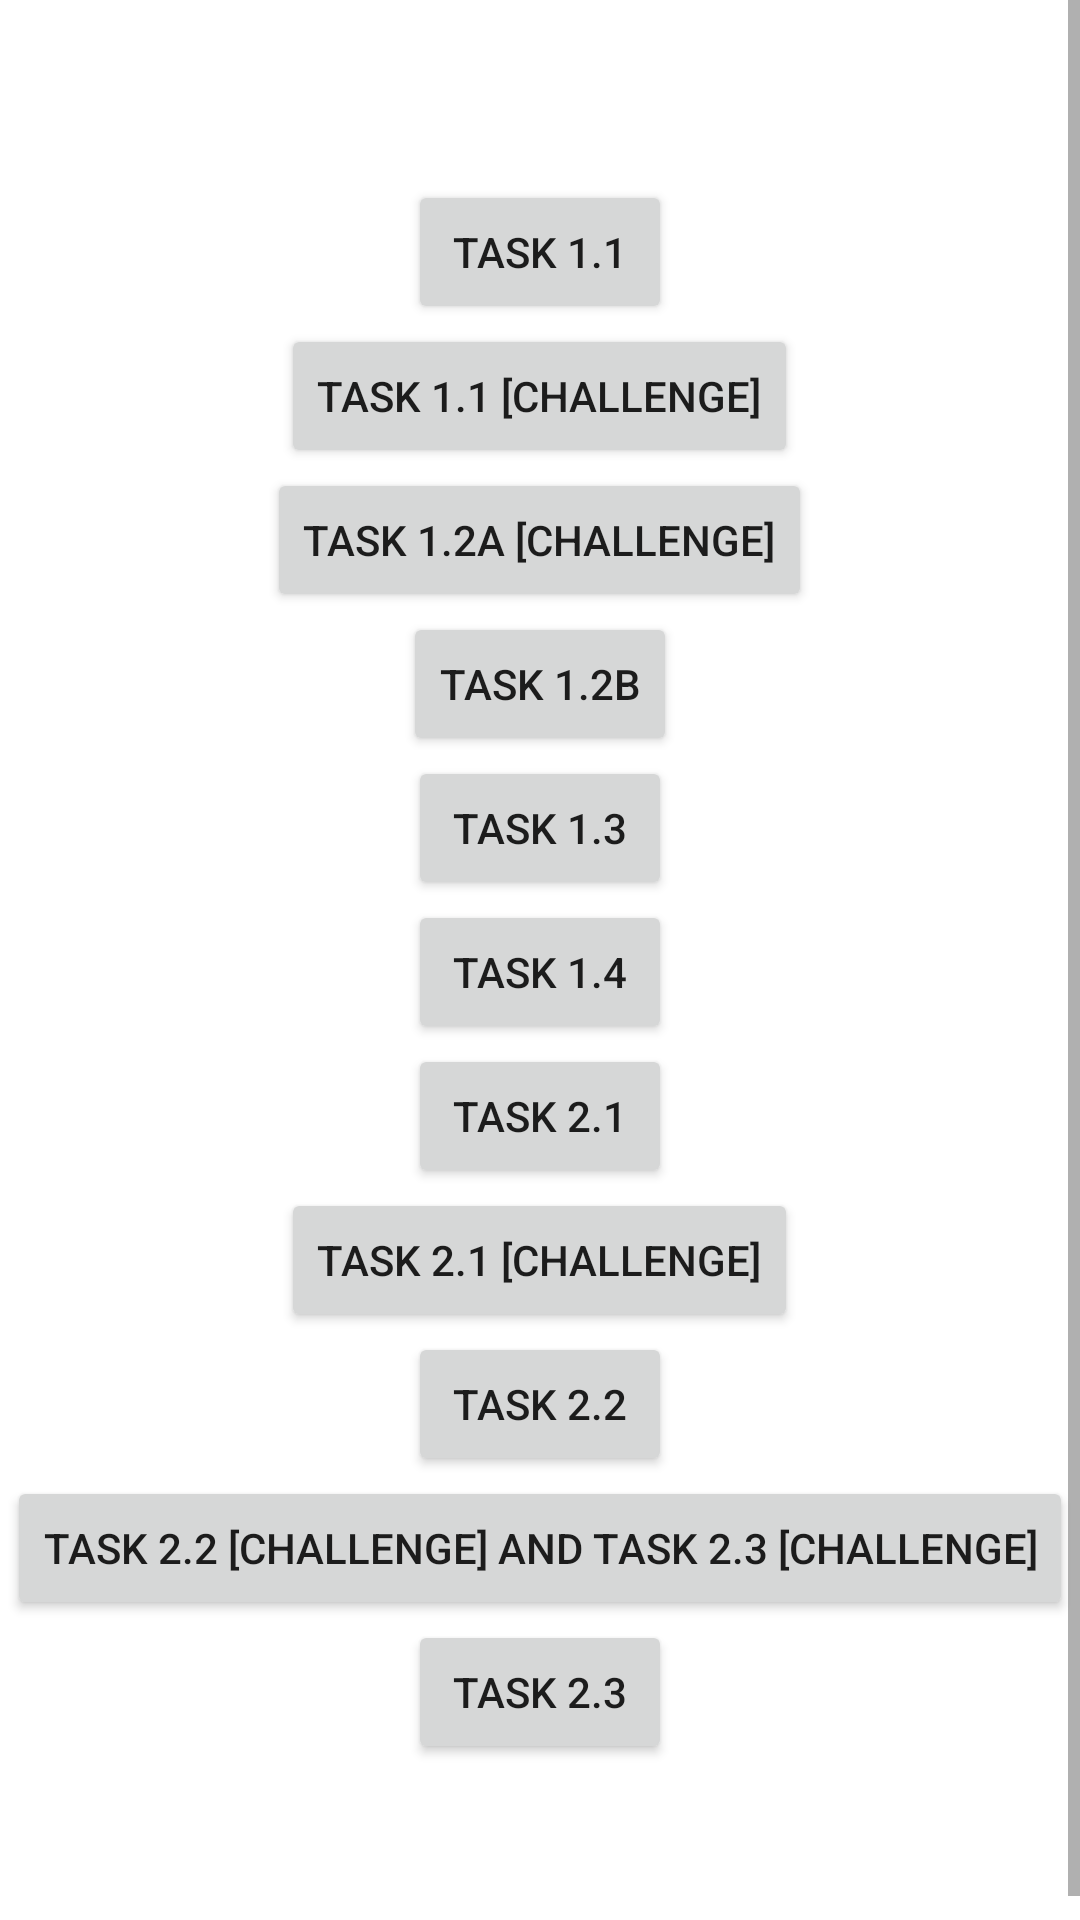

The Android layout XML behind this screen, and the referenced resources:
<!-- AndroidManifest.xml: application theme Theme.Aston_intensive_2 -->
<!-- res/layout/activity_main.xml -->
<?xml version="1.0" encoding="utf-8"?>
<androidx.constraintlayout.widget.ConstraintLayout xmlns:android="http://schemas.android.com/apk/res/android"
    xmlns:app="http://schemas.android.com/apk/res-auto"
    xmlns:tools="http://schemas.android.com/tools"
    android:layout_width="match_parent"
    android:layout_height="match_parent"
    tools:context=".MainActivity">

    <ScrollView
        android:layout_width="0dp"
        android:layout_height="0dp"
        app:layout_constraintBottom_toBottomOf="parent"
        app:layout_constraintEnd_toEndOf="parent"
        app:layout_constraintStart_toStartOf="parent"
        app:layout_constraintTop_toTopOf="parent">

        <androidx.appcompat.widget.LinearLayoutCompat
            android:layout_width="match_parent"
            android:layout_height="wrap_content"
            android:gravity="center_horizontal"
            android:orientation="vertical"
            android:paddingVertical="@dimen/main_activity_wrapper_padding">

            <androidx.appcompat.widget.AppCompatButton
                android:id="@+id/task_1_1"
                android:layout_width="wrap_content"
                android:layout_height="wrap_content"
                android:text="@string/task_1_1_button_string_value" />

            <androidx.appcompat.widget.AppCompatButton
                android:id="@+id/task_1_1_challenge"
                android:layout_width="wrap_content"
                android:layout_height="wrap_content"
                android:text="@string/task_1_1_challenge_button_string_value" />

            <androidx.appcompat.widget.AppCompatButton
                android:id="@+id/task_1_2"
                android:layout_width="wrap_content"
                android:layout_height="wrap_content"
                android:text="@string/task_1_2_button_string_value" />

            <androidx.appcompat.widget.AppCompatButton
                android:id="@+id/task_1_2b"
                android:layout_width="wrap_content"
                android:layout_height="wrap_content"
                android:text="@string/task_1_2b_button_string_value" />

            <androidx.appcompat.widget.AppCompatButton
                android:id="@+id/task_1_3"
                android:layout_width="wrap_content"
                android:layout_height="wrap_content"
                android:text="@string/task_1_3_button_string_value" />

            <androidx.appcompat.widget.AppCompatButton
                android:id="@+id/task_1_4"
                android:layout_width="wrap_content"
                android:layout_height="wrap_content"
                android:text="@string/task_1_4_button_string_value" />

            <androidx.appcompat.widget.AppCompatButton
                android:id="@+id/task_2_1"
                android:layout_width="wrap_content"
                android:layout_height="wrap_content"
                android:text="@string/task_2_1_button_string_value" />

            <androidx.appcompat.widget.AppCompatButton
                android:id="@+id/task_2_1_challenge"
                android:layout_width="wrap_content"
                android:layout_height="wrap_content"
                android:text="@string/task_2_1_challenge_button_string_value" />

            <androidx.appcompat.widget.AppCompatButton
                android:id="@+id/task_2_2"
                android:layout_width="wrap_content"
                android:layout_height="wrap_content"
                android:text="@string/task_2_2_button_string_value" />

            <androidx.appcompat.widget.AppCompatButton
                android:id="@+id/task_2_2_challenge"
                android:layout_width="wrap_content"
                android:layout_height="wrap_content"
                android:text="@string/task_2_2_challenge_button_string_value" />

            <androidx.appcompat.widget.AppCompatButton
                android:id="@+id/task_2_3"
                android:layout_width="wrap_content"
                android:layout_height="wrap_content"
                android:text="@string/task_2_3_button_string_value" />
        </androidx.appcompat.widget.LinearLayoutCompat>
    </ScrollView>
</androidx.constraintlayout.widget.ConstraintLayout>
<!-- resources referenced by this layout -->
<resources>
  <dimen name="main_activity_wrapper_padding">60dp</dimen>
  <string name="task_1_1_button_string_value">Task 1.1</string>
  <string name="task_1_1_challenge_button_string_value">Task 1.1 [Challenge]</string>
  <string name="task_1_2_button_string_value">Task 1.2a [Challenge]</string>
  <string name="task_1_2b_button_string_value">Task 1.2b</string>
  <string name="task_1_3_button_string_value">Task 1.3</string>
  <string name="task_1_4_button_string_value">Task 1.4</string>
  <string name="task_2_1_button_string_value">Task 2.1</string>
  <string name="task_2_1_challenge_button_string_value">Task 2.1 [Challenge]</string>
  <string name="task_2_2_button_string_value">Task 2.2</string>
  <string name="task_2_2_challenge_button_string_value">Task 2.2 [Challenge] and Task 2.3 [Challenge]</string>
  <string name="task_2_3_button_string_value">Task 2.3</string>
  <style name="Theme.Aston_intensive_2" parent="Theme.MaterialComponents.DayNight.DarkActionBar">
          
          <item name="colorPrimary">@color/purple_500</item>
          <item name="colorPrimaryVariant">@color/purple_700</item>
          <item name="colorOnPrimary">@color/white</item>
          
          <item name="colorSecondary">@color/teal_200</item>
          <item name="colorSecondaryVariant">@color/teal_700</item>
          <item name="colorOnSecondary">@color/black</item>
          
          <item name="android:statusBarColor" tools:targetApi="l">?attr/colorPrimaryVariant</item>
          
      </style>
  <!-- not gathered from this repository: default colours our renderer supplied (Android Studio template values) -->
  <color name="purple_500">#FF6200EE</color>
  <color name="purple_700">#FF3700B3</color>
  <color name="teal_200">#FF03DAC5</color>
  <color name="teal_700">#FF018786</color>
  <color name="black">#FF000000</color>
  <color name="white">#FFFFFFFF</color>
</resources>
